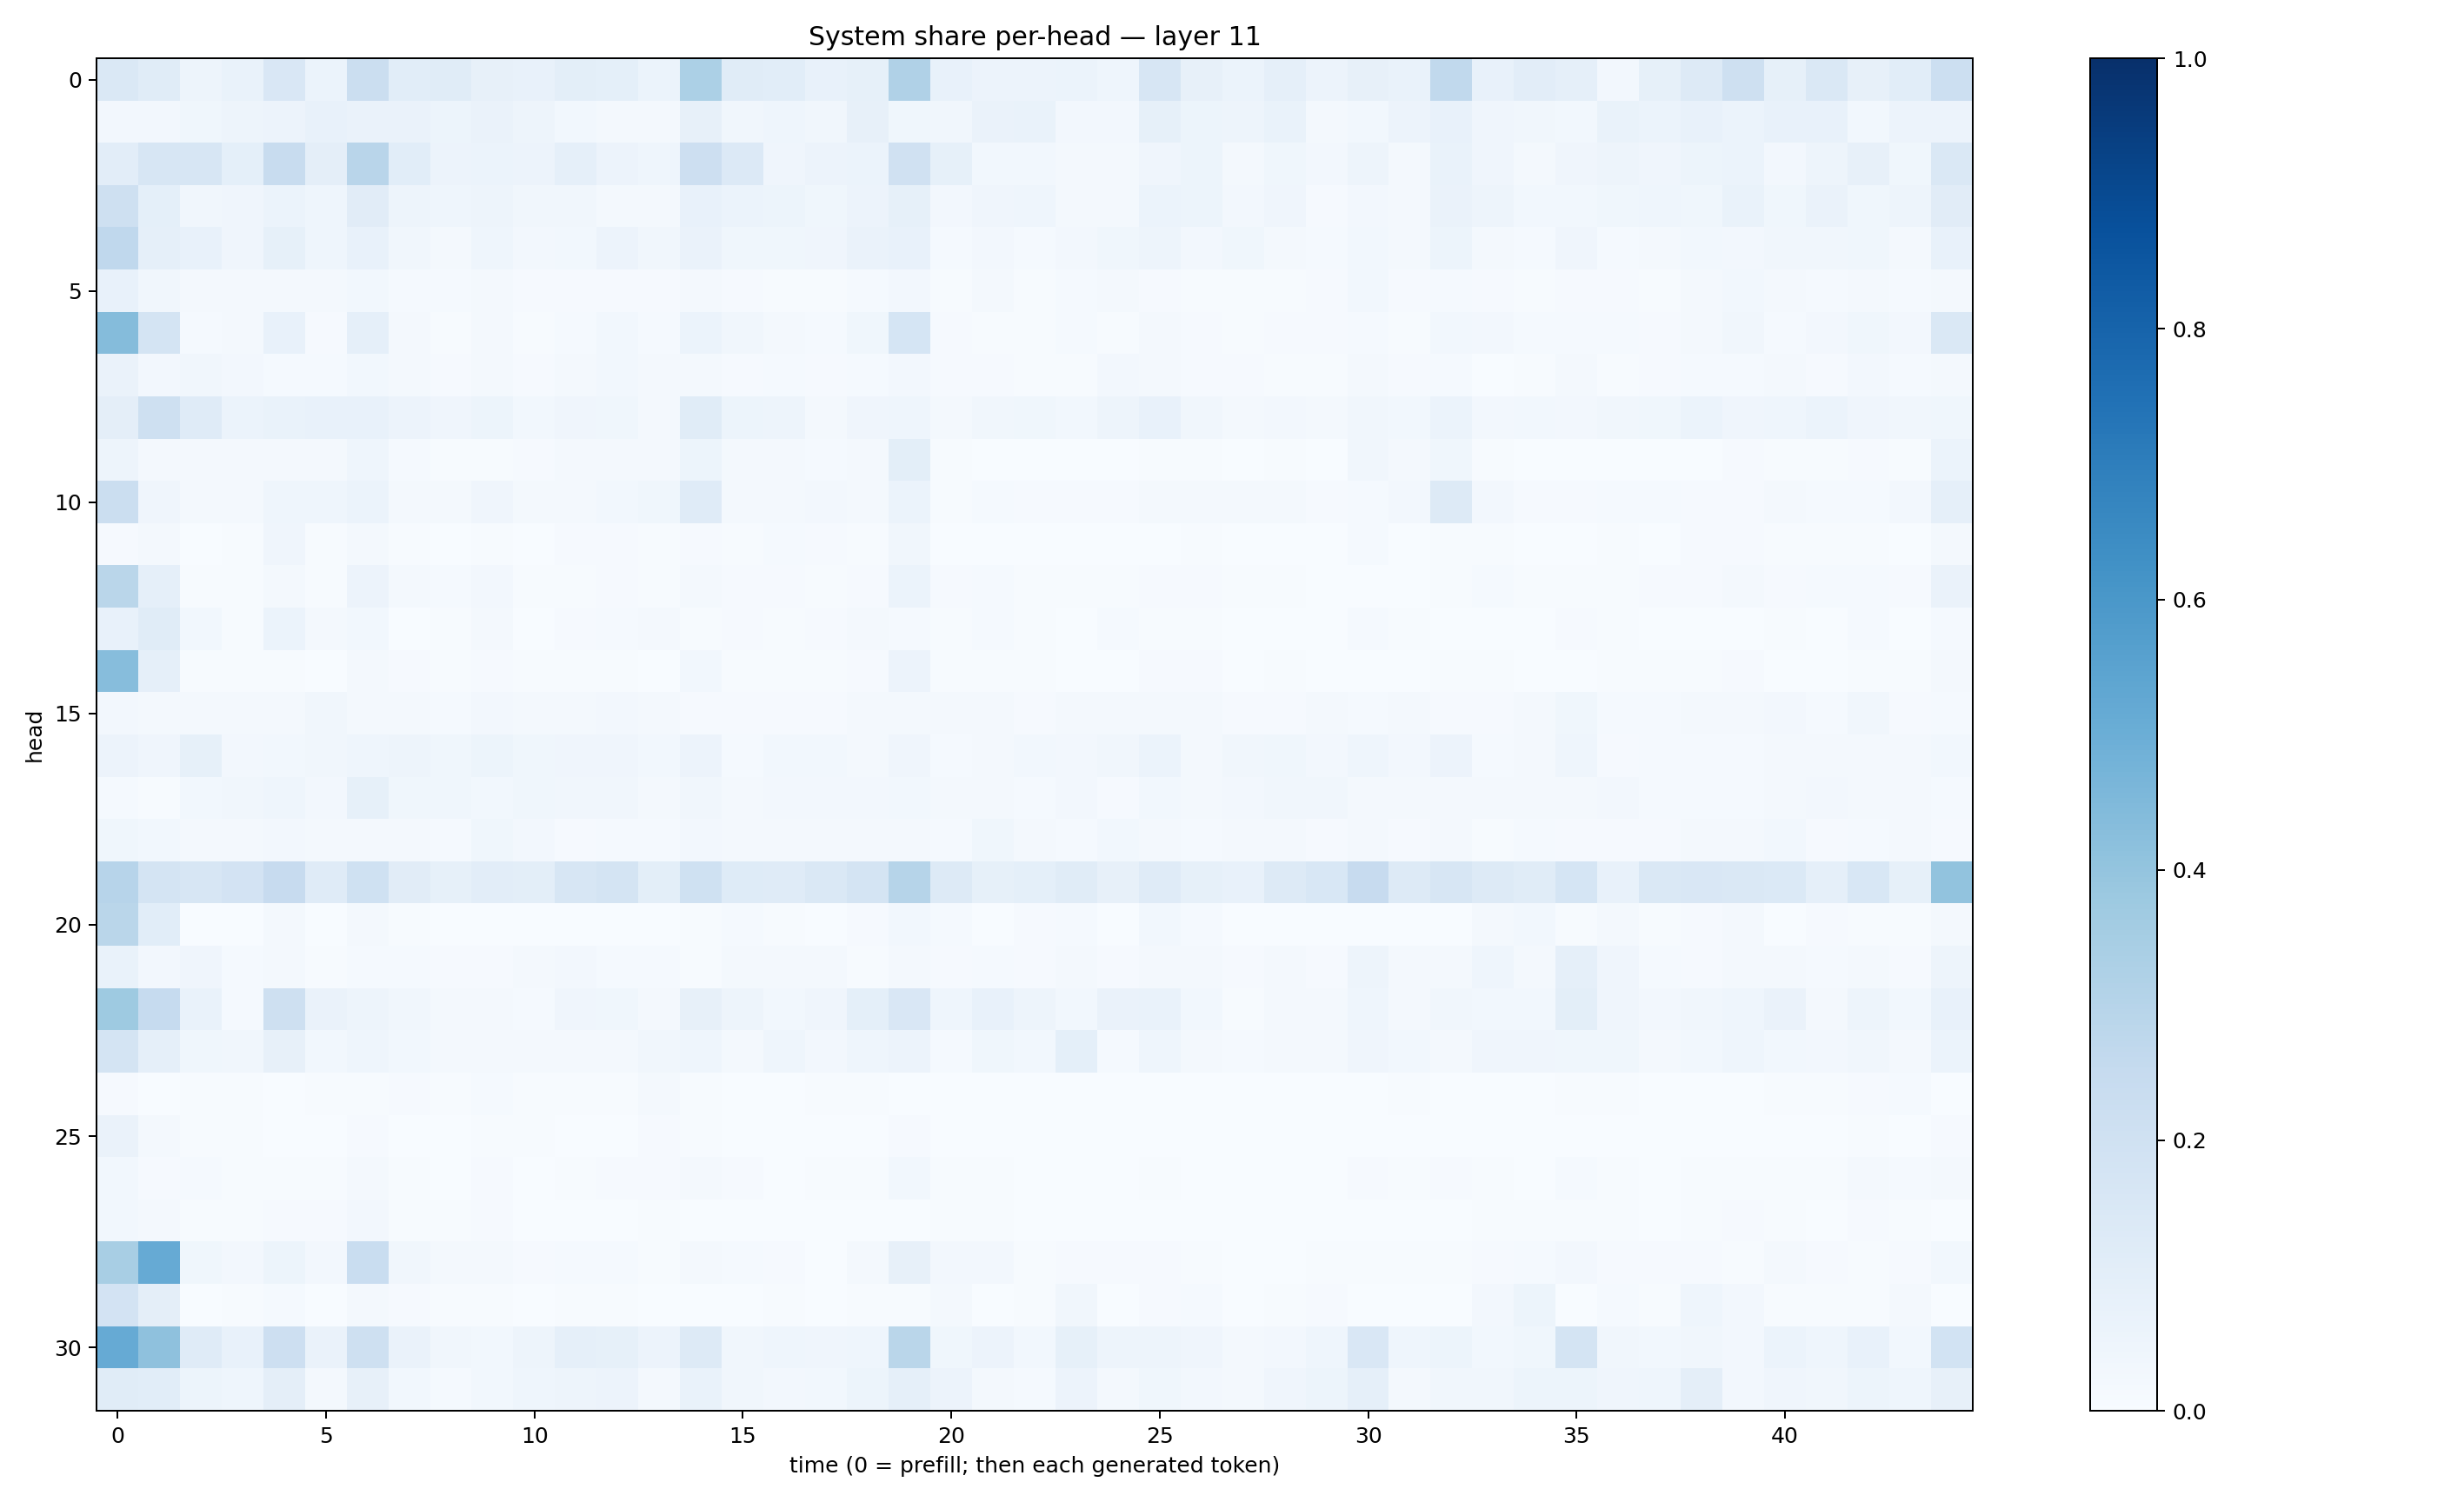

Values plotted in this chart, from the file beside it:
0.14799455, 0.11646713, 0.050253343, 0.06960002, 0.15025483, 0.059277993, 0.21899904, 0.10609782, 0.113757685, 0.07934483, 0.072414435, 0.09894916, 0.09048578, 0.060003385, 0.329056, 0.11425738, 0.1074312, 0.07660093, 0.085102074, 0.31756607, 0.07308925, 0.05685796, 0.058033876, 0.059903853
0.02602, 0.02637, 0.03596, 0.04928, 0.05557, 0.07185, 0.0633, 0.06416, 0.05343, 0.06627, 0.04768, 0.03054, 0.02219, 0.0204, 0.0799, 0.03238, 0.0462, 0.03459, 0.07821, 0.03904, 0.0332, 0.06623, 0.06828, 0.02362
0.1048, 0.1567, 0.1572, 0.09216, 0.242, 0.09684, 0.2929, 0.1062, 0.05598, 0.06197, 0.05702, 0.08688, 0.05484, 0.04402, 0.2129, 0.1353, 0.0411, 0.05606, 0.06144, 0.1968, 0.08447, 0.03097, 0.02804, 0.02171
0.204, 0.09307, 0.0337, 0.0392, 0.06162, 0.04618, 0.1108, 0.0485, 0.04464, 0.04936, 0.03296, 0.03285, 0.02336, 0.02179, 0.07303, 0.06093, 0.05365, 0.0383, 0.05655, 0.08307, 0.02676, 0.04223, 0.04461, 0.01914
0.2682, 0.08643, 0.07407, 0.04245, 0.08266, 0.0457, 0.07162, 0.03273, 0.02027, 0.04388, 0.02588, 0.02867, 0.05603, 0.03315, 0.06598, 0.03866, 0.03641, 0.04247, 0.06412, 0.07749, 0.01534, 0.02646, 0.01548, 0.02552
0.0742, 0.03336, 0.01679, 0.01806, 0.0169, 0.0165, 0.0282, 0.01388, 0.01282, 0.02279, 0.008207, 0.008916, 0.01147, 0.01126, 0.01926, 0.009837, 0.005212, 0.005422, 0.01208, 0.02457, 0.007364, 0.01577, 0.005747, 0.01239
0.4346, 0.1774, 0.0154, 0.022, 0.07459, 0.009682, 0.08746, 0.0199, 0.006607, 0.01646, 0.006961, 0.01468, 0.03026, 0.01373, 0.06171, 0.03309, 0.02316, 0.01409, 0.0382, 0.1695, 0.009867, 0.007139, 0.00649, 0.01402
0.06459, 0.02684, 0.03427, 0.024, 0.01548, 0.01409, 0.03031, 0.01606, 0.01141, 0.02301, 0.01131, 0.01762, 0.02884, 0.02059, 0.02111, 0.008866, 0.0134, 0.009496, 0.01291, 0.02568, 0.007862, 0.008574, 0.005336, 0.007715
0.09512, 0.2084, 0.1207, 0.06069, 0.06933, 0.07627, 0.07734, 0.05759, 0.04134, 0.05335, 0.02766, 0.04028, 0.03563, 0.01964, 0.1149, 0.05205, 0.04739, 0.02038, 0.04204, 0.04584, 0.01655, 0.03278, 0.03572, 0.02849
0.04822, 0.02064, 0.01933, 0.021, 0.02091, 0.01636, 0.04601, 0.01189, 0.004935, 0.00713, 0.009952, 0.01728, 0.01891, 0.02026, 0.05368, 0.01661, 0.02093, 0.01341, 0.01621, 0.09851, 0.006259, 0.00295, 0.002921, 0.002821
0.2199, 0.04154, 0.01865, 0.0177, 0.04388, 0.04593, 0.06089, 0.01766, 0.0196, 0.03975, 0.02218, 0.0223, 0.02901, 0.03652, 0.1193, 0.01705, 0.02093, 0.02733, 0.02097, 0.06093, 0.00716, 0.01394, 0.01112, 0.00984
0.01108, 0.02198, 0.003502, 0.00498, 0.04146, 0.004017, 0.01683, 0.004416, 0.002256, 0.005155, 0.003597, 0.007994, 0.009896, 0.005733, 0.01104, 0.006264, 0.01348, 0.01079, 0.004973, 0.03181, 0.003447, 0.002363, 0.003034, 0.002201
0.2884, 0.08866, 0.00691, 0.006036, 0.01788, 0.004021, 0.05581, 0.02029, 0.01546, 0.0246, 0.006916, 0.005337, 0.008583, 0.006658, 0.01843, 0.008292, 0.008117, 0.005599, 0.01055, 0.06245, 0.00872, 0.01412, 0.007004, 0.0059
0.07655, 0.1135, 0.03064, 0.004822, 0.0595, 0.01722, 0.02791, 0.003307, 0.006845, 0.01771, 0.00378, 0.008147, 0.01542, 0.01821, 0.006989, 0.009252, 0.006561, 0.008874, 0.01585, 0.01524, 0.007074, 0.01321, 0.007068, 0.003068
0.4313, 0.0897, 0.006309, 0.006223, 0.00542, 0.003176, 0.01967, 0.01044, 0.006855, 0.009293, 0.004396, 0.004776, 0.005361, 0.003101, 0.02776, 0.006485, 0.006375, 0.004097, 0.008461, 0.05491, 0.005934, 0.0051, 0.005761, 0.001715
0.02428, 0.0232, 0.01828, 0.01858, 0.0161, 0.03512, 0.01848, 0.02342, 0.01302, 0.0271, 0.01824, 0.02308, 0.02401, 0.01729, 0.009777, 0.01116, 0.008754, 0.007816, 0.01815, 0.01657, 0.0157, 0.01654, 0.009633, 0.01861
0.05772, 0.04094, 0.08247, 0.02546, 0.02882, 0.03489, 0.04411, 0.04745, 0.03718, 0.05466, 0.03716, 0.04032, 0.0394, 0.02953, 0.05646, 0.01499, 0.02966, 0.02811, 0.02022, 0.04118, 0.01357, 0.0234, 0.02925, 0.02484
0.01471, 0.006702, 0.02785, 0.03246, 0.04564, 0.02723, 0.08227, 0.03774, 0.03627, 0.02867, 0.03673, 0.0313, 0.03178, 0.01994, 0.03316, 0.01949, 0.02443, 0.02587, 0.02587, 0.03064, 0.02187, 0.01915, 0.01505, 0.02408
0.03703, 0.02769, 0.02182, 0.01663, 0.02613, 0.01933, 0.01993, 0.01586, 0.0138, 0.03799, 0.02557, 0.01078, 0.01399, 0.01523, 0.02558, 0.0172, 0.01925, 0.01912, 0.02075, 0.02266, 0.01319, 0.03536, 0.01898, 0.01335
0.2945, 0.173, 0.1618, 0.1825, 0.2448, 0.1197, 0.1997, 0.1132, 0.08313, 0.1036, 0.09909, 0.1603, 0.1772, 0.09914, 0.2001, 0.1219, 0.119, 0.1435, 0.1731, 0.3007, 0.1301, 0.08574, 0.09253, 0.1163
0.2876, 0.1069, 0.003342, 0.00268, 0.02092, 0.0009782, 0.02204, 0.004289, 0.002037, 0.002582, 0.001549, 0.002047, 0.003286, 0.002123, 0.005556, 0.01302, 0.005734, 0.001748, 0.007974, 0.03076, 0.01514, 0.002883, 0.008538, 0.01433
0.06726, 0.02598, 0.04155, 0.01343, 0.01827, 0.006834, 0.0152, 0.01445, 0.0107, 0.01117, 0.01749, 0.02583, 0.01442, 0.01416, 0.007559, 0.01996, 0.01926, 0.01768, 0.006927, 0.0215, 0.01148, 0.01453, 0.01029, 0.02311
0.3733, 0.249, 0.06746, 0.01463, 0.2052, 0.06359, 0.04815, 0.03194, 0.02176, 0.01728, 0.01335, 0.0404, 0.03611, 0.02287, 0.07997, 0.0491, 0.03016, 0.04237, 0.09204, 0.1516, 0.04524, 0.07164, 0.04763, 0.02879
0.1741, 0.08667, 0.03688, 0.03196, 0.07868, 0.02866, 0.0445, 0.03082, 0.02157, 0.02063, 0.0177, 0.01893, 0.02225, 0.03308, 0.04459, 0.01599, 0.04481, 0.02432, 0.04426, 0.0565, 0.01292, 0.03594, 0.02787, 0.09115
0.008414, 0.003609, 0.006778, 0.006379, 0.001936, 0.007735, 0.005077, 0.01098, 0.006941, 0.01205, 0.006639, 0.007018, 0.005677, 0.02086, 0.004202, 0.003789, 0.002445, 0.00496, 0.005081, 0.003785, 0.001033, 0.003315, 0.001657, 0.001653
0.0649, 0.01769, 0.005663, 0.005612, 0.002381, 0.00374, 0.007874, 0.003492, 0.001598, 0.005106, 0.004362, 0.003357, 0.003382, 0.008103, 0.004194, 0.001803, 0.0007753, 0.0009636, 0.001406, 0.01082, 0.001137, 0.00164, 0.0007708, 0.0005146
0.03035, 0.01076, 0.01285, 0.007342, 0.004092, 0.004583, 0.01783, 0.006009, 0.003066, 0.008363, 0.003824, 0.005127, 0.009566, 0.01153, 0.0178, 0.01155, 0.001974, 0.005675, 0.005032, 0.0285, 0.004933, 0.004966, 0.002131, 0.001011
0.02978, 0.01896, 0.006993, 0.007406, 0.007938, 0.009744, 0.02412, 0.006631, 0.00548, 0.01, 0.002611, 0.003027, 0.002686, 0.004094, 0.003104, 0.00196, 0.003001, 0.001435, 0.002572, 0.003734, 0.00401, 0.004534, 0.002237, 0.001953
0.341, 0.515, 0.03866, 0.02518, 0.05236, 0.02372, 0.2321, 0.03194, 0.0198, 0.02229, 0.009696, 0.01468, 0.01429, 0.007634, 0.01569, 0.01386, 0.01041, 0.002939, 0.01853, 0.08036, 0.02538, 0.02432, 0.00585, 0.00979
0.1808, 0.09612, 0.001321, 0.005207, 0.01517, 0.001753, 0.01938, 0.01081, 0.005837, 0.006072, 0.002437, 0.00749, 0.00446, 0.001009, 0.001694, 0.002688, 0.005026, 0.001943, 0.006556, 0.004285, 0.01912, 0.003794, 0.004422, 0.03368
0.5146, 0.4113, 0.1192, 0.0776, 0.2142, 0.06356, 0.2042, 0.0627, 0.03211, 0.0284, 0.04736, 0.08683, 0.08465, 0.05689, 0.1307, 0.03151, 0.043, 0.04174, 0.04394, 0.288, 0.03649, 0.05597, 0.03029, 0.085
0.1157, 0.1062, 0.05106, 0.04613, 0.09527, 0.01952, 0.08049, 0.02924, 0.0155, 0.02872, 0.04455, 0.04749, 0.05567, 0.01572, 0.06933, 0.03323, 0.02357, 0.02957, 0.05309, 0.08867, 0.05812, 0.01987, 0.01532, 0.05641
